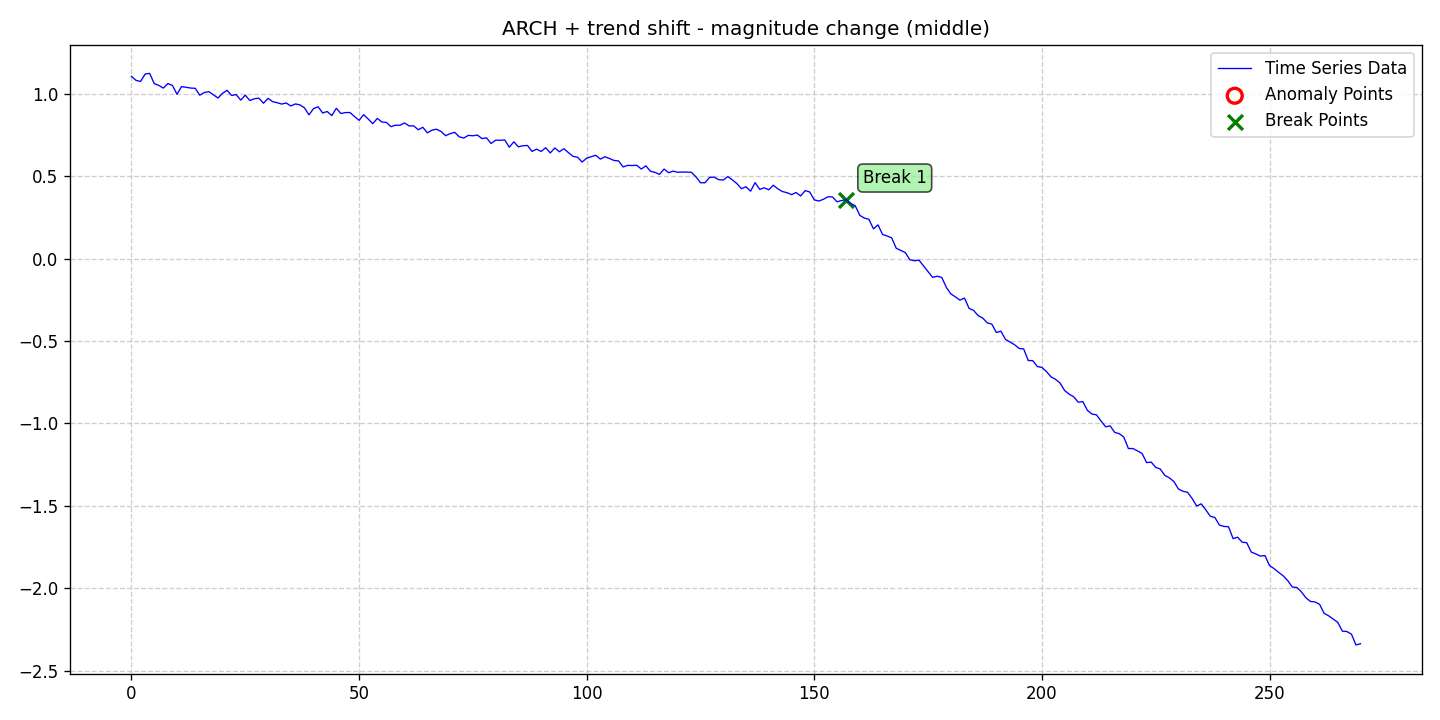

The data file committed next to this chart (first rows):
date, data, stationary, det_lin_up, det_lin_down, det_quad, det_cubic, det_exp, det_damped, stoc_trend, volatility, single_seas, multiple_seas, point_anom_single, point_anom_multi, collect_anom, context_anom, mean_shift, var_shift, trend_shift, point_anom_count, point_anom_location, point_anom_point, collect_anom_count
2020-01-01, 1.105, 0, 0, 0, 0, 0, 0, 0, 0, 1, 0, 0, 0, 0, 0, 0, 0, 0, 1, 0, none, , 0
2020-01-02, 1.081, 0, 0, 0, 0, 0, 0, 0, 0, 1, 0, 0, 0, 0, 0, 0, 0, 0, 1, 0, none, , 0
2020-01-03, 1.074, 0, 0, 0, 0, 0, 0, 0, 0, 1, 0, 0, 0, 0, 0, 0, 0, 0, 1, 0, none, , 0
2020-01-04, 1.119, 0, 0, 0, 0, 0, 0, 0, 0, 1, 0, 0, 0, 0, 0, 0, 0, 0, 1, 0, none, , 0
2020-01-05, 1.123, 0, 0, 0, 0, 0, 0, 0, 0, 1, 0, 0, 0, 0, 0, 0, 0, 0, 1, 0, none, , 0
2020-01-06, 1.061, 0, 0, 0, 0, 0, 0, 0, 0, 1, 0, 0, 0, 0, 0, 0, 0, 0, 1, 0, none, , 0
2020-01-07, 1.05, 0, 0, 0, 0, 0, 0, 0, 0, 1, 0, 0, 0, 0, 0, 0, 0, 0, 1, 0, none, , 0
2020-01-08, 1.034, 0, 0, 0, 0, 0, 0, 0, 0, 1, 0, 0, 0, 0, 0, 0, 0, 0, 1, 0, none, , 0
2020-01-09, 1.061, 0, 0, 0, 0, 0, 0, 0, 0, 1, 0, 0, 0, 0, 0, 0, 0, 0, 1, 0, none, , 0
2020-01-10, 1.05, 0, 0, 0, 0, 0, 0, 0, 0, 1, 0, 0, 0, 0, 0, 0, 0, 0, 1, 0, none, , 0
2020-01-11, 0.9963, 0, 0, 0, 0, 0, 0, 0, 0, 1, 0, 0, 0, 0, 0, 0, 0, 0, 1, 0, none, , 0
2020-01-12, 1.043, 0, 0, 0, 0, 0, 0, 0, 0, 1, 0, 0, 0, 0, 0, 0, 0, 0, 1, 0, none, , 0
2020-01-13, 1.039, 0, 0, 0, 0, 0, 0, 0, 0, 1, 0, 0, 0, 0, 0, 0, 0, 0, 1, 0, none, , 0
2020-01-14, 1.034, 0, 0, 0, 0, 0, 0, 0, 0, 1, 0, 0, 0, 0, 0, 0, 0, 0, 1, 0, none, , 0
2020-01-15, 1.033, 0, 0, 0, 0, 0, 0, 0, 0, 1, 0, 0, 0, 0, 0, 0, 0, 0, 1, 0, none, , 0
2020-01-16, 0.9908, 0, 0, 0, 0, 0, 0, 0, 0, 1, 0, 0, 0, 0, 0, 0, 0, 0, 1, 0, none, , 0
2020-01-17, 1.007, 0, 0, 0, 0, 0, 0, 0, 0, 1, 0, 0, 0, 0, 0, 0, 0, 0, 1, 0, none, , 0
2020-01-18, 1.012, 0, 0, 0, 0, 0, 0, 0, 0, 1, 0, 0, 0, 0, 0, 0, 0, 0, 1, 0, none, , 0
2020-01-19, 0.9927, 0, 0, 0, 0, 0, 0, 0, 0, 1, 0, 0, 0, 0, 0, 0, 0, 0, 1, 0, none, , 0
2020-01-20, 0.9736, 0, 0, 0, 0, 0, 0, 0, 0, 1, 0, 0, 0, 0, 0, 0, 0, 0, 1, 0, none, , 0
2020-01-21, 1.002, 0, 0, 0, 0, 0, 0, 0, 0, 1, 0, 0, 0, 0, 0, 0, 0, 0, 1, 0, none, , 0
2020-01-22, 1.02, 0, 0, 0, 0, 0, 0, 0, 0, 1, 0, 0, 0, 0, 0, 0, 0, 0, 1, 0, none, , 0
2020-01-23, 0.9889, 0, 0, 0, 0, 0, 0, 0, 0, 1, 0, 0, 0, 0, 0, 0, 0, 0, 1, 0, none, , 0
2020-01-24, 0.9946, 0, 0, 0, 0, 0, 0, 0, 0, 1, 0, 0, 0, 0, 0, 0, 0, 0, 1, 0, none, , 0
2020-01-25, 0.9606, 0, 0, 0, 0, 0, 0, 0, 0, 1, 0, 0, 0, 0, 0, 0, 0, 0, 1, 0, none, , 0
2020-01-26, 0.9912, 0, 0, 0, 0, 0, 0, 0, 0, 1, 0, 0, 0, 0, 0, 0, 0, 0, 1, 0, none, , 0
2020-01-27, 0.9582, 0, 0, 0, 0, 0, 0, 0, 0, 1, 0, 0, 0, 0, 0, 0, 0, 0, 1, 0, none, , 0
2020-01-28, 0.969, 0, 0, 0, 0, 0, 0, 0, 0, 1, 0, 0, 0, 0, 0, 0, 0, 0, 1, 0, none, , 0
2020-01-29, 0.9727, 0, 0, 0, 0, 0, 0, 0, 0, 1, 0, 0, 0, 0, 0, 0, 0, 0, 1, 0, none, , 0
2020-01-30, 0.9419, 0, 0, 0, 0, 0, 0, 0, 0, 1, 0, 0, 0, 0, 0, 0, 0, 0, 1, 0, none, , 0
2020-01-31, 0.9716, 0, 0, 0, 0, 0, 0, 0, 0, 1, 0, 0, 0, 0, 0, 0, 0, 0, 1, 0, none, , 0
2020-02-01, 0.9518, 0, 0, 0, 0, 0, 0, 0, 0, 1, 0, 0, 0, 0, 0, 0, 0, 0, 1, 0, none, , 0
2020-02-02, 0.9451, 0, 0, 0, 0, 0, 0, 0, 0, 1, 0, 0, 0, 0, 0, 0, 0, 0, 1, 0, none, , 0
2020-02-03, 0.9368, 0, 0, 0, 0, 0, 0, 0, 0, 1, 0, 0, 0, 0, 0, 0, 0, 0, 1, 0, none, , 0
2020-02-04, 0.9434, 0, 0, 0, 0, 0, 0, 0, 0, 1, 0, 0, 0, 0, 0, 0, 0, 0, 1, 0, none, , 0
2020-02-05, 0.9254, 0, 0, 0, 0, 0, 0, 0, 0, 1, 0, 0, 0, 0, 0, 0, 0, 0, 1, 0, none, , 0
2020-02-06, 0.9377, 0, 0, 0, 0, 0, 0, 0, 0, 1, 0, 0, 0, 0, 0, 0, 0, 0, 1, 0, none, , 0
2020-02-07, 0.932, 0, 0, 0, 0, 0, 0, 0, 0, 1, 0, 0, 0, 0, 0, 0, 0, 0, 1, 0, none, , 0
2020-02-08, 0.9139, 0, 0, 0, 0, 0, 0, 0, 0, 1, 0, 0, 0, 0, 0, 0, 0, 0, 1, 0, none, , 0
2020-02-09, 0.8717, 0, 0, 0, 0, 0, 0, 0, 0, 1, 0, 0, 0, 0, 0, 0, 0, 0, 1, 0, none, , 0
2020-02-10, 0.9095, 0, 0, 0, 0, 0, 0, 0, 0, 1, 0, 0, 0, 0, 0, 0, 0, 0, 1, 0, none, , 0
2020-02-11, 0.9205, 0, 0, 0, 0, 0, 0, 0, 0, 1, 0, 0, 0, 0, 0, 0, 0, 0, 1, 0, none, , 0
2020-02-12, 0.8827, 0, 0, 0, 0, 0, 0, 0, 0, 1, 0, 0, 0, 0, 0, 0, 0, 0, 1, 0, none, , 0
2020-02-13, 0.8918, 0, 0, 0, 0, 0, 0, 0, 0, 1, 0, 0, 0, 0, 0, 0, 0, 0, 1, 0, none, , 0
2020-02-14, 0.867, 0, 0, 0, 0, 0, 0, 0, 0, 1, 0, 0, 0, 0, 0, 0, 0, 0, 1, 0, none, , 0
2020-02-15, 0.9112, 0, 0, 0, 0, 0, 0, 0, 0, 1, 0, 0, 0, 0, 0, 0, 0, 0, 1, 0, none, , 0
2020-02-16, 0.8795, 0, 0, 0, 0, 0, 0, 0, 0, 1, 0, 0, 0, 0, 0, 0, 0, 0, 1, 0, none, , 0
2020-02-17, 0.8854, 0, 0, 0, 0, 0, 0, 0, 0, 1, 0, 0, 0, 0, 0, 0, 0, 0, 1, 0, none, , 0
2020-02-18, 0.8855, 0, 0, 0, 0, 0, 0, 0, 0, 1, 0, 0, 0, 0, 0, 0, 0, 0, 1, 0, none, , 0
2020-02-19, 0.8613, 0, 0, 0, 0, 0, 0, 0, 0, 1, 0, 0, 0, 0, 0, 0, 0, 0, 1, 0, none, , 0
2020-02-20, 0.8384, 0, 0, 0, 0, 0, 0, 0, 0, 1, 0, 0, 0, 0, 0, 0, 0, 0, 1, 0, none, , 0
2020-02-21, 0.8727, 0, 0, 0, 0, 0, 0, 0, 0, 1, 0, 0, 0, 0, 0, 0, 0, 0, 1, 0, none, , 0
2020-02-22, 0.8462, 0, 0, 0, 0, 0, 0, 0, 0, 1, 0, 0, 0, 0, 0, 0, 0, 0, 1, 0, none, , 0
2020-02-23, 0.8177, 0, 0, 0, 0, 0, 0, 0, 0, 1, 0, 0, 0, 0, 0, 0, 0, 0, 1, 0, none, , 0
2020-02-24, 0.8498, 0, 0, 0, 0, 0, 0, 0, 0, 1, 0, 0, 0, 0, 0, 0, 0, 0, 1, 0, none, , 0
2020-02-25, 0.8282, 0, 0, 0, 0, 0, 0, 0, 0, 1, 0, 0, 0, 0, 0, 0, 0, 0, 1, 0, none, , 0
2020-02-26, 0.8259, 0, 0, 0, 0, 0, 0, 0, 0, 1, 0, 0, 0, 0, 0, 0, 0, 0, 1, 0, none, , 0
2020-02-27, 0.7997, 0, 0, 0, 0, 0, 0, 0, 0, 1, 0, 0, 0, 0, 0, 0, 0, 0, 1, 0, none, , 0
2020-02-28, 0.8087, 0, 0, 0, 0, 0, 0, 0, 0, 1, 0, 0, 0, 0, 0, 0, 0, 0, 1, 0, none, , 0
2020-02-29, 0.8083, 0, 0, 0, 0, 0, 0, 0, 0, 1, 0, 0, 0, 0, 0, 0, 0, 0, 1, 0, none, , 0
... 211 more rows
